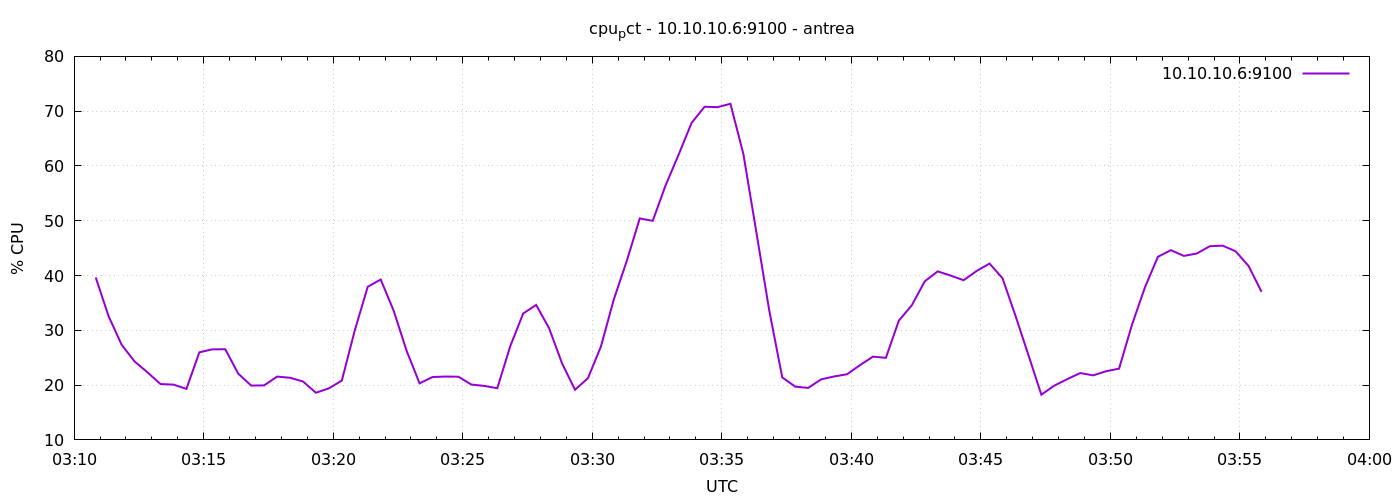

The file beside this chart, header and first rows:
1777086650	39.65238095237598
1777086680	32.54
1777086710	27.37
1777086740	24.32
1777086770	22.32
1777086800	20.2
1777086830	20.09
1777086860	19.31
1777086890	25.99
1777086920	26.53
1777086950	26.54
1777086980	22.1
1777087010	19.92
1777087040	19.95
1777087070	21.55
1777087100	21.34
1777087130	20.66
1777087160	18.61
1777087190	19.41
1777087220	20.83
1777087250	30
1777087280	37.95
1777087310	39.28
1777087340	33.59
1777087370	26.27
1777087400	20.33
1777087430	21.47
1777087460	21.56
1777087490	21.53
1777087520	20.1
1777087550	19.86
1777087580	19.43
1777087610	27.1
1777087640	33.07
1777087670	34.63
1777087700	30.38
1777087730	23.97
1777087760	19.15
1777087790	21.27
1777087820	27.04
1777087850	35.67
1777087880	42.7
1777087910	50.42
1777087940	49.98
1777087970	56.49
1777088000	62.07
1777088030	67.86
1777088060	70.8
1777088090	70.73
1777088120	71.35
1777088150	62.15
1777088180	47.91
1777088210	33.56
1777088240	21.41
1777088270	19.73
1777088300	19.49
1777088330	21.05
1777088360	21.58
1777088390	21.98
1777088420	23.65
1777088450	25.2
... 30 more rows
